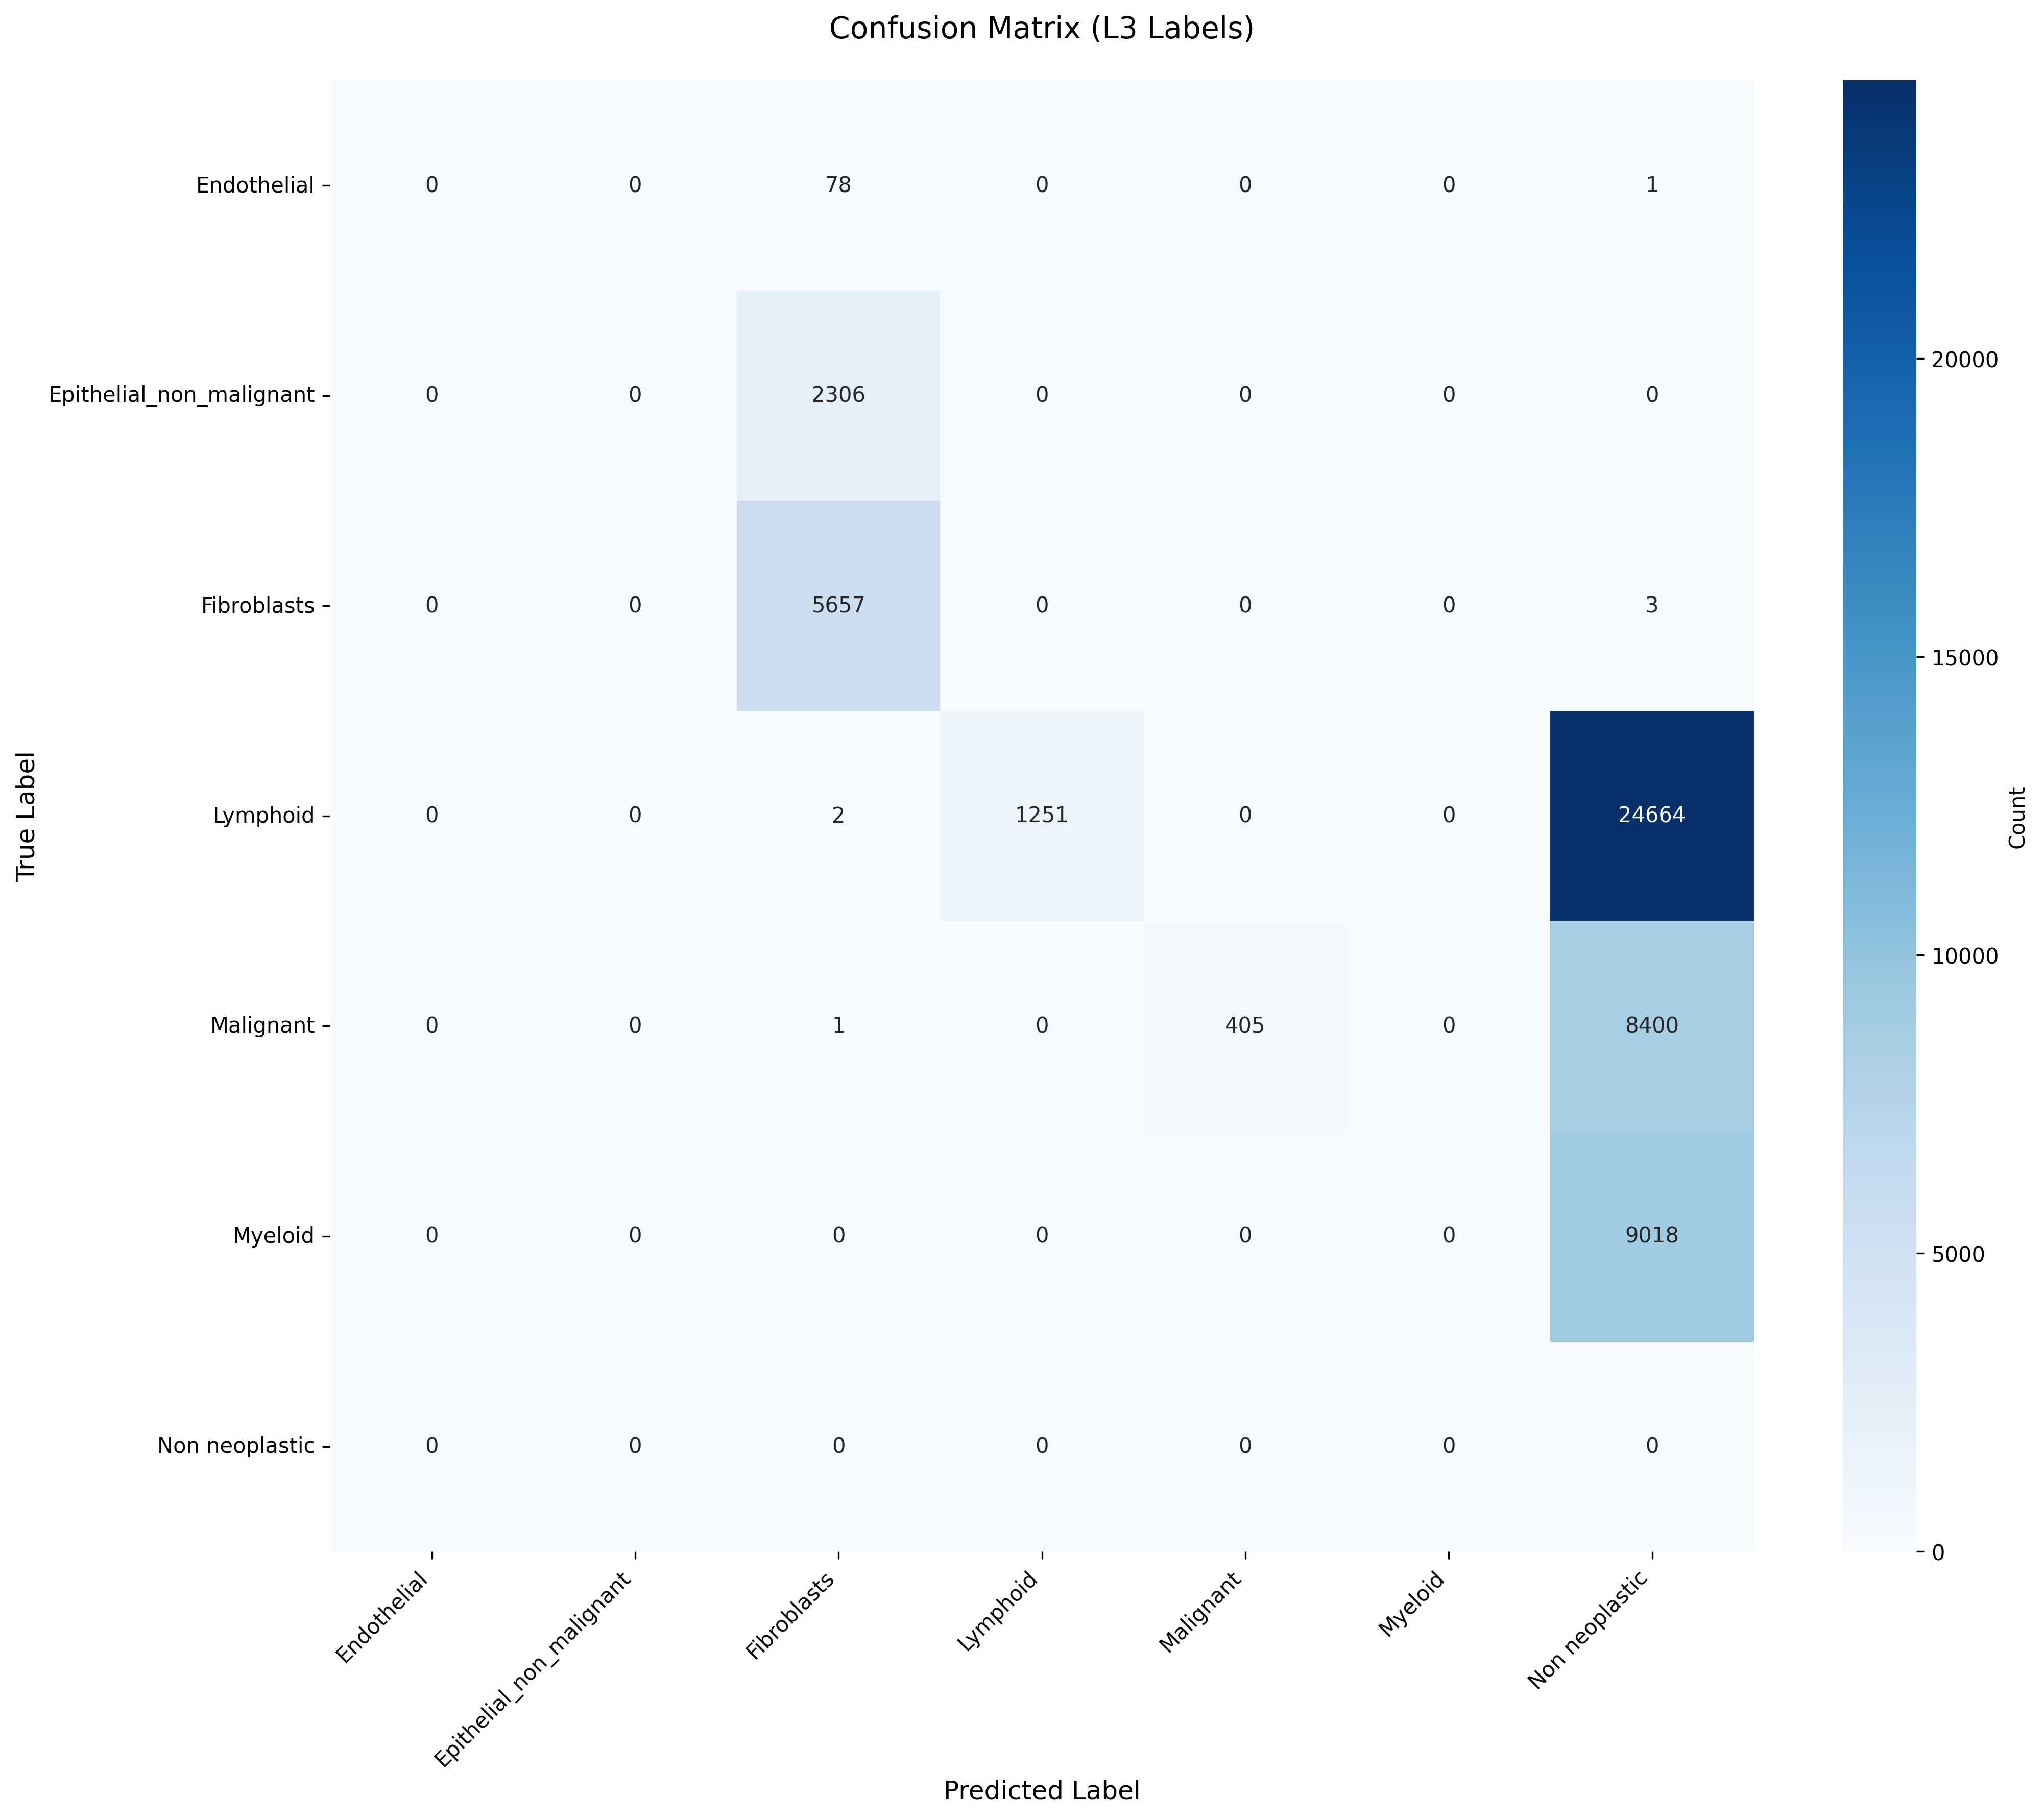

The data file committed next to this chart (first rows):
True_Label, Endothelial, Epithelial_non_malignant, Fibroblasts, Lymphoid, Malignant, Myeloid, Non neoplastic
Endothelial, 0, 0, 78, 0, 0, 0, 1
Epithelial_non_malignant, 0, 0, 2306, 0, 0, 0, 0
Fibroblasts, 0, 0, 5657, 0, 0, 0, 3
Lymphoid, 0, 0, 2, 1251, 0, 0, 24664
Malignant, 0, 0, 1, 0, 405, 0, 8400
Myeloid, 0, 0, 0, 0, 0, 0, 9018
Non neoplastic, 0, 0, 0, 0, 0, 0, 0
